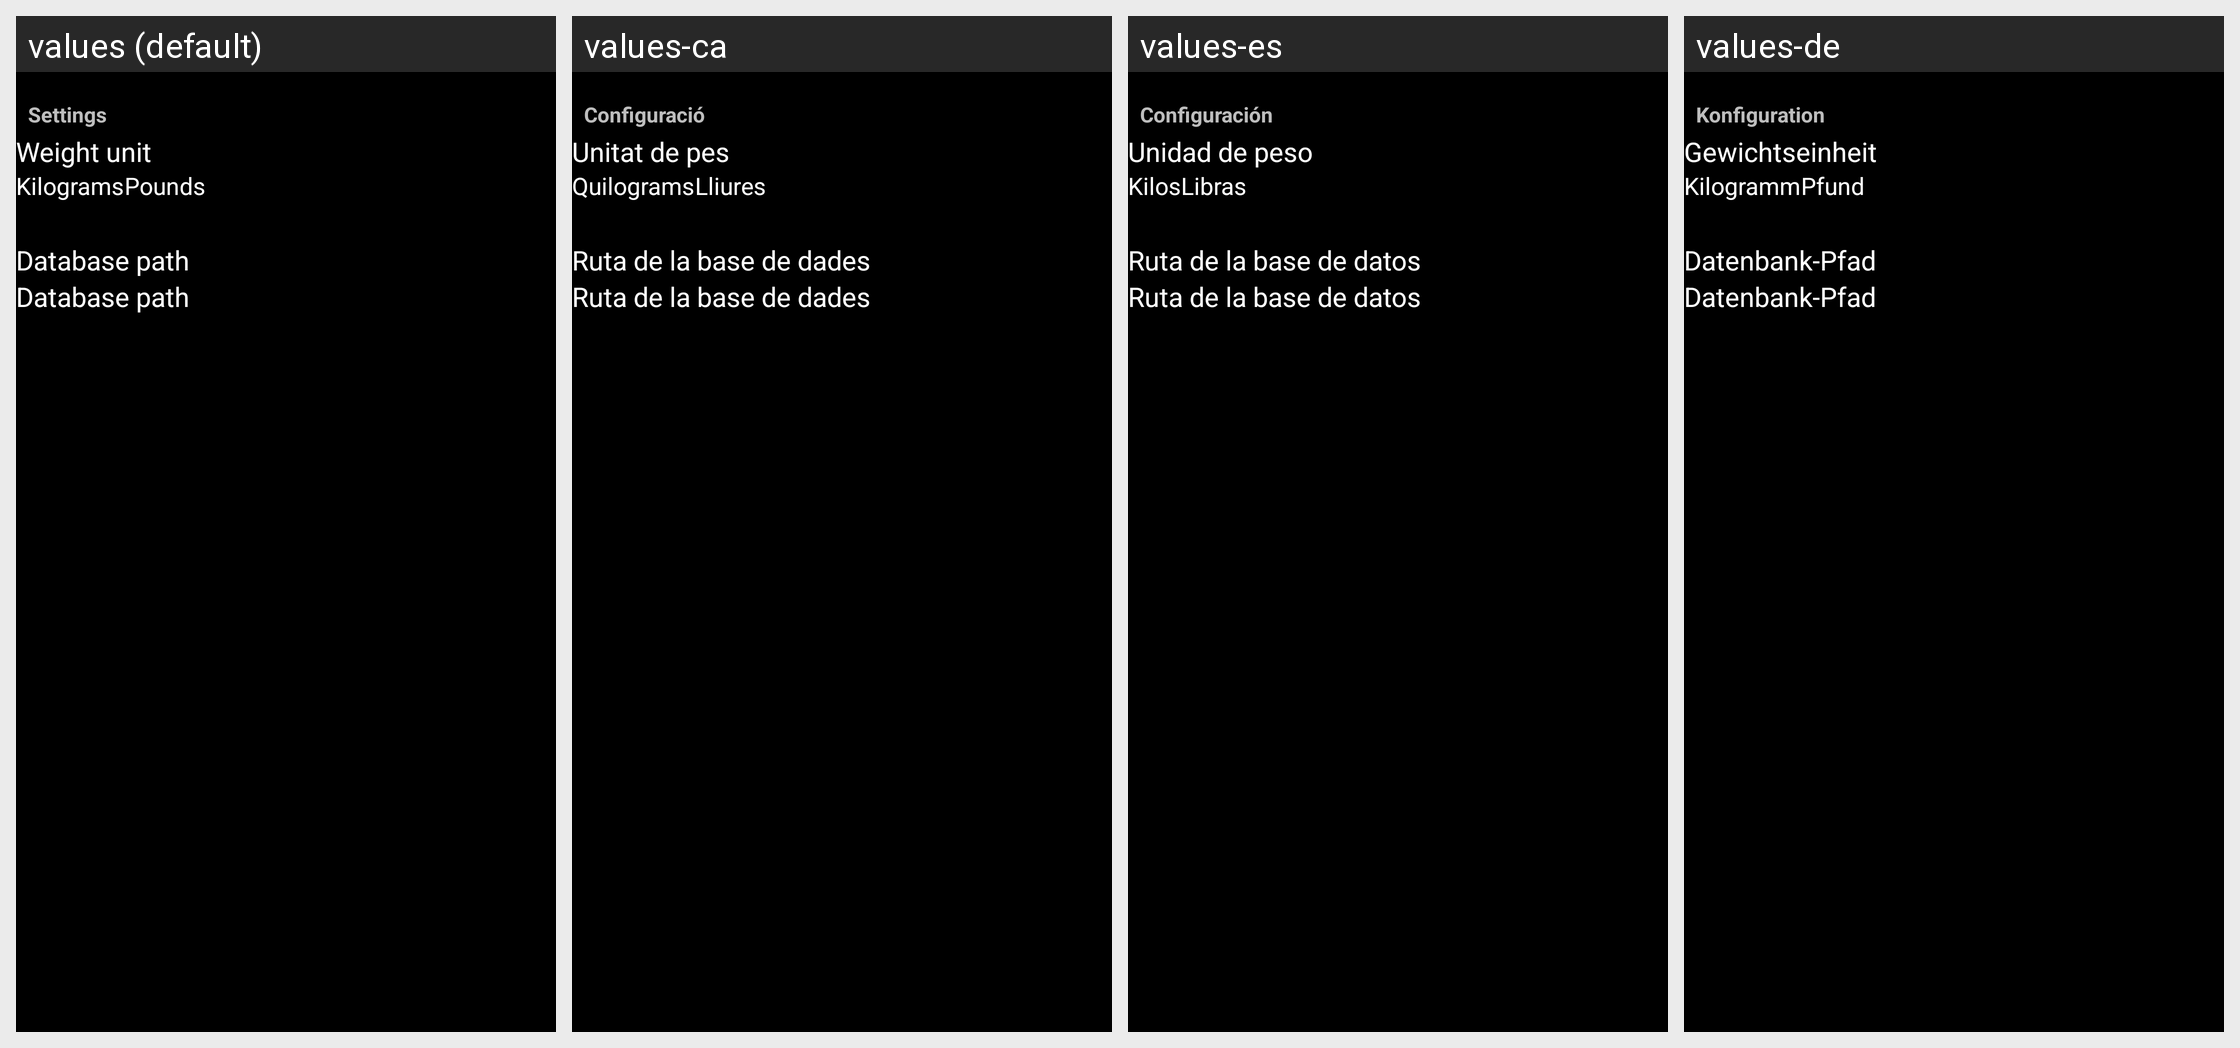

This grid shows one Android layout under several languages. Give, for every string resource on the screen, its name, the default text and each shown locale's text.
Android screen res/layout/settings.xml rendered under 4 locales, left to right: values (default), values-ca, values-es, values-de. Device: Nexus 5 (rendered at 1080×1920; each locale shown at half size, 540×960, under a caption strip naming it); theme android:Theme.NoTitleBar.
Other locales in the repository, not shown: values-en, values-fr.
Strings drawn on this screen, with the default value and each locale's value (text and hints the layout hard-codes appear in the picture but are not listed):

settings
  values: Settings
  values-ca: Configuració
  values-es: Configuración
  values-de: Konfiguration

weight_unit
  values: Weight unit
  values-ca: Unitat de pes
  values-es: Unidad de peso
  values-de: Gewichtseinheit

kilograms
  values: Kilograms
  values-ca: Quilograms
  values-es: Kilos
  values-de: Kilogramm

pounds
  values: Pounds
  values-ca: Lliures
  values-es: Libras
  values-de: Pfund

database_path
  values: Database path
  values-ca: Ruta de la base de dades
  values-es: Ruta de la base de datos
  values-de: Datenbank-Pfad
